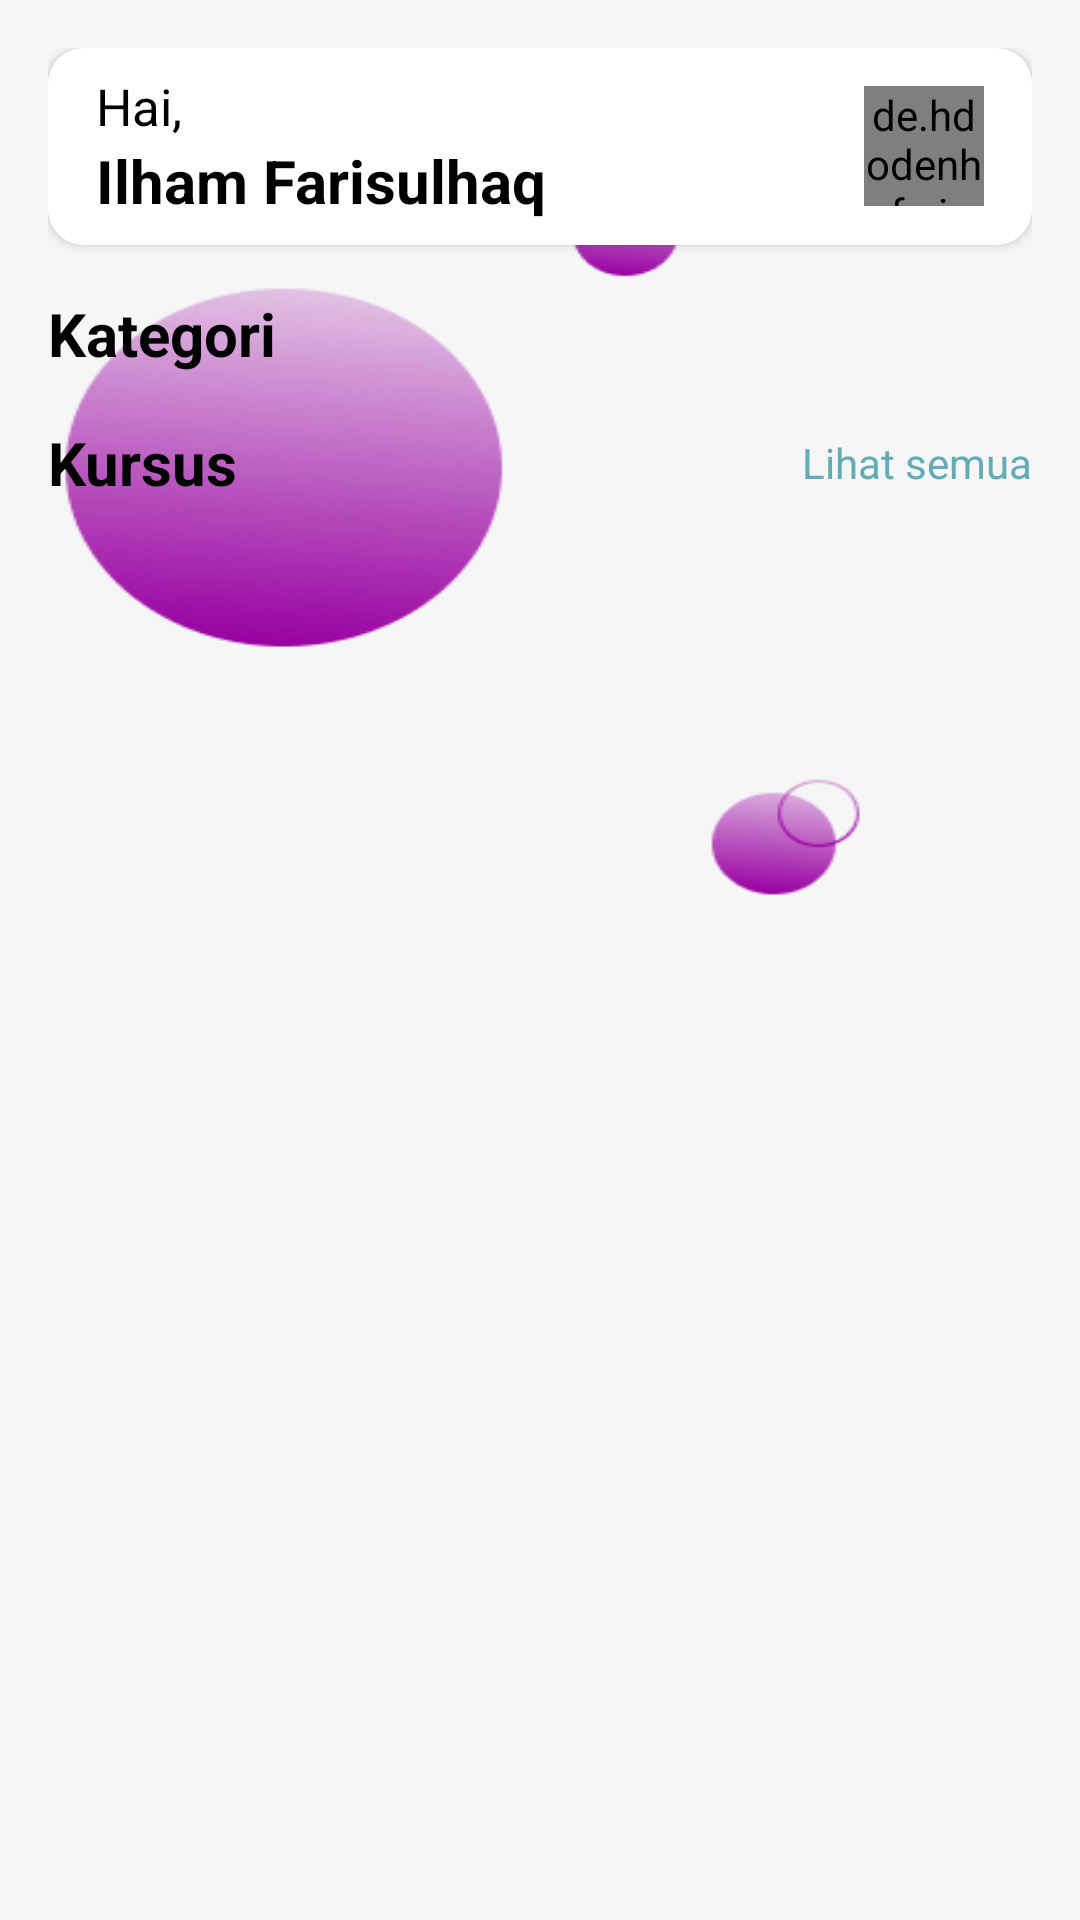

This screen was rendered from an Android layout file. Write that file and the resources it references.
<!-- AndroidManifest.xml: application theme Theme.CrownAcademy -->
<!-- res/layout/fragment_beranda.xml -->
<?xml version="1.0" encoding="utf-8"?>
<FrameLayout xmlns:android="http://schemas.android.com/apk/res/android"
    xmlns:tools="http://schemas.android.com/tools"
    android:layout_width="match_parent"
    android:layout_height="match_parent"
    xmlns:app="http://schemas.android.com/apk/res-auto"
    tools:context=".fragments.BerandaFrag"
    android:background="@drawable/background_main_page">

    <LinearLayout
        android:layout_width="match_parent"
        android:layout_height="match_parent"
        android:orientation="vertical"
        android:paddingHorizontal="16dp"
        android:paddingTop="16dp">
        <ScrollView
            android:layout_width="match_parent"
            android:layout_height="wrap_content">

            <LinearLayout
                android:layout_width="match_parent"
                android:layout_height="wrap_content"
                android:orientation="vertical">

                
                <androidx.cardview.widget.CardView
                    android:layout_width="match_parent"
                    android:layout_height="wrap_content"
                    app:cardCornerRadius="12dp"
                    android:layout_marginBottom="16dp"
                    android:background="@color/light_gray">
                    <LinearLayout
                        android:layout_width="match_parent"
                        android:layout_height="wrap_content"
                        android:orientation="horizontal"
                        android:paddingHorizontal="16dp"
                        android:paddingVertical="8dp"
                        android:gravity="center_vertical"
                        android:background="@color/white">
                        <LinearLayout
                            android:layout_width="wrap_content"
                            android:layout_height="wrap_content"
                            android:orientation="vertical"
                            android:layout_weight="1">
                            <TextView
                                android:layout_width="wrap_content"
                                android:layout_height="wrap_content"
                                android:textColor="@color/black"
                                android:textSize="17sp"
                                android:text="Hai,"/>
                            <TextView
                                android:id="@+id/tvNama"
                                android:layout_width="wrap_content"
                                android:layout_height="wrap_content"
                                android:textColor="@color/black"
                                android:textStyle="bold"
                                android:textSize="20sp"
                                android:text="Ilham Farisulhaq"/>
                        </LinearLayout>
                        <de.hdodenhof.circleimageview.CircleImageView
                            android:id="@+id/image"
                            android:layout_width="40dp"
                            android:layout_height="40dp"
                            android:src="@drawable/cool_faizan_cut_inside_ellipse"
                            android:scaleType="centerCrop"/>
                    </LinearLayout>
                </androidx.cardview.widget.CardView>

                
                <LinearLayout
                    android:layout_width="match_parent"
                    android:layout_height="wrap_content"
                    android:orientation="horizontal"
                    android:gravity="center_vertical">
                    <TextView
                        android:layout_width="wrap_content"
                        android:layout_height="wrap_content"
                        android:text="Kategori"
                        android:textColor="@color/black"
                        android:textSize="20sp"
                        android:textStyle="bold"
                        android:layout_weight="1"/>
                </LinearLayout>

                <androidx.recyclerview.widget.RecyclerView
                    android:id="@+id/rvKategori"
                    android:layout_width="match_parent"
                    android:layout_height="wrap_content"
                    tools:listitem="@layout/kategori_item_layout"
                    tools:itemCount="5"
                    app:layoutManager="androidx.recyclerview.widget.LinearLayoutManager"
                    android:orientation="horizontal"
                    android:layout_marginBottom="16dp"/>

                
                <LinearLayout
                    android:layout_width="match_parent"
                    android:layout_height="wrap_content"
                    android:orientation="horizontal"
                    android:gravity="center_vertical">
                    <TextView
                        android:layout_width="wrap_content"
                        android:layout_height="wrap_content"
                        android:text="Kursus"
                        android:textColor="@color/black"
                        android:textSize="20sp"
                        android:textStyle="bold"
                        android:layout_weight="1"/>
                    <TextView
                        android:id="@+id/btnLihatSemuaKursus"
                        android:layout_width="wrap_content"
                        android:layout_height="wrap_content"
                        android:text="Lihat semua"
                        android:textColor="@color/blue_link"/>
                </LinearLayout>

                <androidx.recyclerview.widget.RecyclerView
                    android:id="@+id/rvKursus"
                    android:layout_width="match_parent"
                    android:layout_height="wrap_content"
                    tools:listitem="@layout/kursus_item_layout"
                    tools:itemCount="5"
                    app:layoutManager="androidx.recyclerview.widget.LinearLayoutManager"
                    android:orientation="horizontal"
                    android:layout_marginBottom="16dp"/>

            </LinearLayout>

        </ScrollView>

    </LinearLayout>


</FrameLayout>
<!-- res/layout/kategori_item_layout.xml (included above) -->
<?xml version="1.0" encoding="utf-8"?>
<LinearLayout xmlns:android="http://schemas.android.com/apk/res/android"
    android:layout_width="wrap_content"
    android:layout_height="wrap_content"
    xmlns:app="http://schemas.android.com/apk/res-auto"
    android:orientation="vertical">

    <LinearLayout
        android:layout_width="wrap_content"
        android:layout_height="wrap_content"
        android:orientation="vertical">
        <androidx.cardview.widget.CardView
            android:id="@+id/cardView"
            android:layout_width="150dp"
            android:layout_height="170dp"
            app:cardCornerRadius="20dp"
            app:cardBackgroundColor="@color/yellow"
            app:cardUseCompatPadding="true"
            android:elevation="8dp">
            <LinearLayout
                android:layout_width="match_parent"
                android:layout_height="match_parent"
                android:orientation="vertical">

                <ImageView
                    android:id="@+id/image"
                    android:layout_width="match_parent"
                    android:layout_height="90dp"
                    android:src="@drawable/desk_setup"
                    android:scaleType="centerCrop"
                    android:layout_marginBottom="4dp"/>

                <TextView
                    android:id="@+id/tvTitle"
                    android:layout_width="match_parent"
                    android:layout_height="wrap_content"
                    android:text="Graphic Design"
                    android:textColor="@color/white"
                    android:textStyle="bold"
                    android:paddingHorizontal="8dp"
                    android:textSize="16sp"/>

                <TextView
                    android:id="@+id/tvKursus"
                    android:layout_width="match_parent"
                    android:layout_height="wrap_content"
                    android:text="10 Kursus"
                    android:textColor="@color/white"
                    android:paddingHorizontal="8dp"
                    android:textSize="12sp"/>

            </LinearLayout>
        </androidx.cardview.widget.CardView>
    </LinearLayout>

</LinearLayout>
<!-- res/layout/kursus_item_layout.xml (included above) -->
<?xml version="1.0" encoding="utf-8"?>
<LinearLayout xmlns:android="http://schemas.android.com/apk/res/android"
    android:layout_width="wrap_content"
    android:layout_height="wrap_content"
    xmlns:app="http://schemas.android.com/apk/res-auto"
    android:orientation="vertical">

    <androidx.cardview.widget.CardView
        android:layout_width="230dp"
        android:layout_height="150dp"
        app:cardCornerRadius="20dp"
        app:cardUseCompatPadding="true"
        android:elevation="8dp"
        app:cardBackgroundColor="@color/white">
        <LinearLayout
            android:layout_width="match_parent"
            android:layout_height="match_parent"
            android:orientation="vertical">

            <ImageView
                android:id="@+id/image"
                android:layout_width="match_parent"
                android:layout_height="75dp"
                android:src="@drawable/desk_setup"
                android:scaleType="centerCrop"
                android:layout_marginBottom="4dp"/>

            
            <LinearLayout
                android:layout_width="match_parent"
                android:layout_height="wrap_content"
                android:orientation="horizontal"
                android:paddingHorizontal="8dp"
                android:gravity="center_vertical"
                android:layout_marginBottom="4dp">
                <TextView
                    android:id="@+id/tvTitle"
                    android:layout_width="wrap_content"
                    android:layout_height="wrap_content"
                    android:text="Junior Graphic Design"
                    android:textColor="@color/black"
                    android:textStyle="bold"
                    android:layout_weight="1"/>
                <TextView
                    android:id="@+id/tvHarga"
                    android:layout_width="wrap_content"
                    android:layout_height="wrap_content"
                    android:text="Gratis"
                    android:textSize="10sp"
                    android:textColor="@color/gray"/>
            </LinearLayout>

            
            <LinearLayout
                android:layout_width="match_parent"
                android:layout_height="wrap_content"
                android:orientation="horizontal"
                android:paddingHorizontal="8dp"
                android:gravity="center_vertical">
                <LinearLayout
                    android:layout_width="wrap_content"
                    android:layout_height="wrap_content"
                    android:orientation="horizontal"
                    android:gravity="center_vertical"
                    android:layout_weight="1">
                    <ImageView
                        android:layout_width="16dp"
                        android:layout_height="16dp"
                        android:src="@drawable/ic_book"
                        android:layout_marginRight="2dp"/>
                    <TextView
                        android:id="@+id/tvModul"
                        android:layout_width="wrap_content"
                        android:layout_height="wrap_content"
                        android:textColor="@color/black"
                        android:textSize="9sp"
                        android:text="12 Modul"
                        android:layout_marginRight="8dp"/>
                    <ImageView
                        android:layout_width="16dp"
                        android:layout_height="16dp"
                        android:src="@drawable/ic_star"
                        android:layout_marginRight="2dp"/>
                    <TextView
                        android:id="@+id/tvRating"
                        android:layout_width="wrap_content"
                        android:layout_height="wrap_content"
                        android:textColor="@color/black"
                        android:textSize="9sp"
                        android:text="4.8 Rating"/>
                </LinearLayout>

                <ImageView
                    android:id="@+id/btnArrow"
                    android:layout_width="wrap_content"
                    android:layout_height="wrap_content"
                    android:src="@drawable/ic_arrow_forward"/>


            </LinearLayout>

        </LinearLayout>

    </androidx.cardview.widget.CardView>

</LinearLayout>
<!-- resources referenced by this layout -->
<resources>
  <color name="black">#FF000000</color>
  <color name="blue_link">#63ACB6</color>
  <color name="gray">#858585</color>
  <color name="light_gray">#EAEAEA</color>
  <color name="white">#FFFFFFFF</color>
  <color name="yellow">#FDAB21</color>
  <!-- drawable background_main_page: png bitmap (drawable, 32330 bytes) -->
  <!-- drawable cool_faizan_cut_inside_ellipse: png bitmap (drawable, 312177 bytes) -->
  <!-- drawable desk_setup: jpg bitmap (drawable, 399113 bytes) -->
  <!-- drawable ic_arrow_forward (drawable) -->
  <vector xmlns:android="http://schemas.android.com/apk/res/android" android:autoMirrored="true" android:height="24dp" android:tint="@color/yellow" android:viewportHeight="24" android:viewportWidth="24" android:width="24dp">
        
      <path android:fillColor="@android:color/white" android:pathData="M12,4l-1.41,1.41L16.17,11H4v2h12.17l-5.58,5.59L12,20l8,-8z"/>
      
  </vector>
  <!-- drawable ic_book (drawable) -->
  <vector xmlns:android="http://schemas.android.com/apk/res/android" android:height="24dp" android:tint="@color/yellow" android:viewportHeight="24" android:viewportWidth="24" android:width="24dp">
        
      <path android:fillColor="@android:color/white" android:pathData="M18,2H6c-1.1,0 -2,0.9 -2,2v16c0,1.1 0.9,2 2,2h12c1.1,0 2,-0.9 2,-2V4c0,-1.1 -0.9,-2 -2,-2zM6,4h5v8l-2.5,-1.5L6,12V4z"/>
      
  </vector>
  <style name="Theme.CrownAcademy" parent="Base.Theme.CrownAcademy" />
  <style name="Base.Theme.CrownAcademy" parent="Theme.Material3.DayNight.NoActionBar">
          
          
      </style>
</resources>
